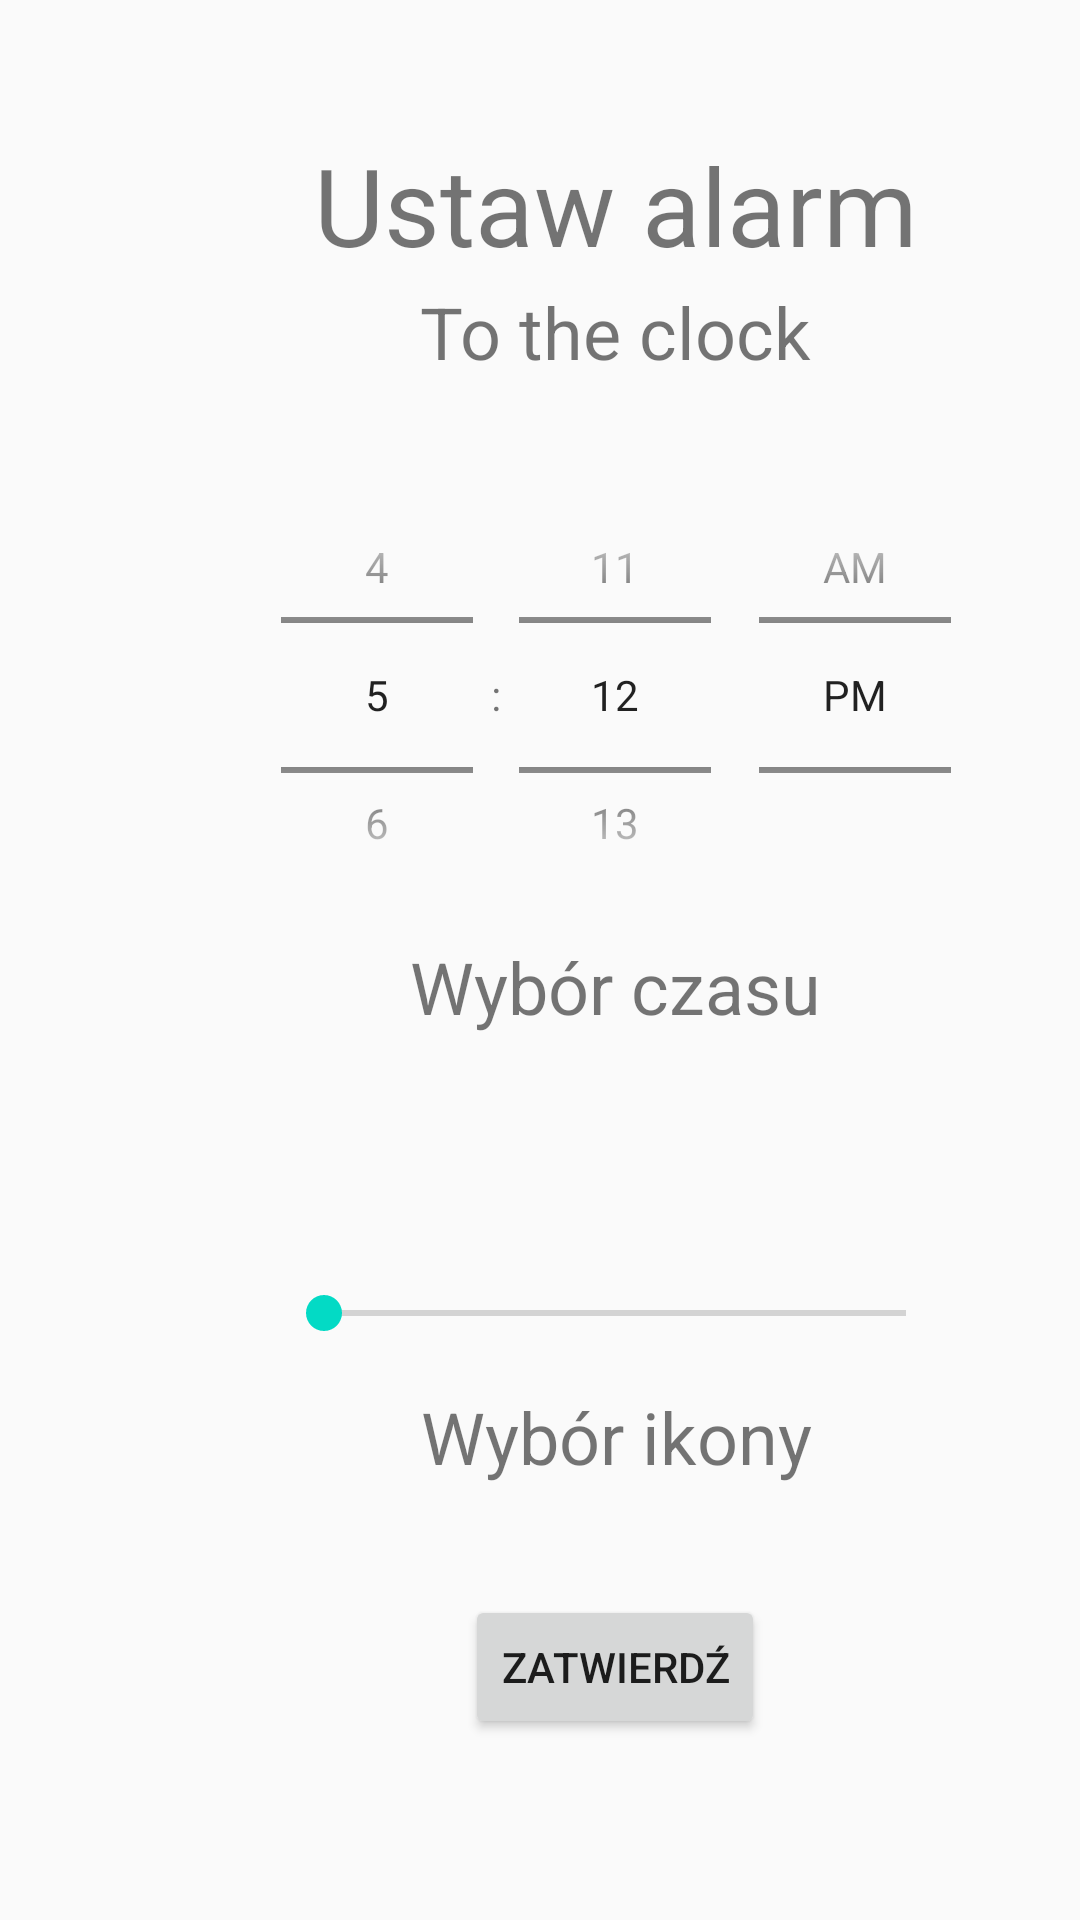

Write the Android layout XML for this screen, with the resource values it uses.
<!-- AndroidManifest.xml: application theme AppTheme -->
<!-- res/layout/ekran05_ustawalarm_dozegara.xml -->
<?xml version="1.0" encoding="utf-8"?>
<androidx.constraintlayout.widget.ConstraintLayout
    xmlns:android="http://schemas.android.com/apk/res/android"
    xmlns:app="http://schemas.android.com/apk/res-auto"
    xmlns:tools="http://schemas.android.com/tools"
    android:layout_width="match_parent"
    android:layout_height="match_parent"
    android:background="?attr/bgColor">

    <TextView
        android:id="@+id/textView14"
        android:layout_width="307dp"
        android:layout_height="0dp"
        android:layout_marginStart="52dp"
        android:layout_marginTop="44dp"
        android:text="Ustaw alarm"
        android:textAlignment="center"
        android:textSize="36sp"
        app:layout_constraintStart_toStartOf="parent"
        app:layout_constraintTop_toTopOf="parent" />

    <TextView
        android:id="@+id/textView15"
        android:layout_width="156dp"
        android:layout_height="0dp"
        android:layout_marginStart="127dp"
        android:layout_marginTop="2dp"
        android:text="@string/to_time"
        android:textAlignment="center"
        android:textSize="24sp"
        app:layout_constraintStart_toStartOf="parent"
        app:layout_constraintTop_toBottomOf="@+id/textView14" />

    <TimePicker
        android:id="@+id/alarmTimePicker"
        android:layout_width="287dp"
        android:layout_height="160dp"
        android:layout_alignParentTop="true"
        android:layout_centerHorizontal="true"
        android:layout_gravity="center"
        android:layout_marginStart="62dp"
        android:layout_marginTop="25dp"
        android:timePickerMode="spinner"
        app:layout_constraintStart_toStartOf="parent"
        app:layout_constraintTop_toBottomOf="@+id/textView15" />

    <TextView
        android:id="@+id/textView16"
        android:layout_width="166dp"
        android:layout_height="47dp"
        android:layout_marginStart="122dp"
        android:layout_marginTop="1dp"
        android:text="Wybór czasu"
        android:textAlignment="center"
        android:textSize="24sp"
        app:layout_constraintStart_toStartOf="parent"
        app:layout_constraintTop_toBottomOf="@+id/alarmTimePicker" />

    <ImageView
        android:id="@+id/imageView"
        android:layout_width="wrap_content"
        android:layout_height="wrap_content"
        android:layout_marginStart="151dp"
        android:layout_marginTop="53dp"
        app:layout_constraintStart_toStartOf="parent"
        app:layout_constraintTop_toBottomOf="@+id/textView16"
        android:src="@drawable/ic_launcher_background" />

    <SeekBar
        android:id="@+id/seekBar2"
        android:layout_width="226dp"
        android:layout_height="28dp"
        android:layout_marginStart="92dp"
        android:layout_marginTop="11dp"
        app:layout_constraintStart_toStartOf="parent"
        app:layout_constraintTop_toBottomOf="@+id/imageView" />

    <TextView
        android:id="@+id/textView17"
        android:layout_width="171dp"
        android:layout_height="39dp"
        android:layout_marginStart="120dp"
        android:layout_marginTop="11dp"
        android:text="Wybór ikony"
        android:textAlignment="center"
        android:textSize="24sp"
        app:layout_constraintStart_toStartOf="parent"
        app:layout_constraintTop_toBottomOf="@+id/seekBar2" />

    <Button
        android:id="@+id/button2"
        android:layout_width="wrap_content"
        android:layout_height="wrap_content"
        android:layout_marginStart="155dp"
        android:layout_marginTop="30dp"
        android:text="Zatwierdź"
        app:layout_constraintStart_toStartOf="parent"
        app:layout_constraintTop_toBottomOf="@+id/textView17" />

</androidx.constraintlayout.widget.ConstraintLayout>
<!-- resources referenced by this layout -->
<resources>
  <string name="to_time">To the clock</string>
  <style name="AppTheme" parent="Theme.AppCompat.Light.DarkActionBar">
          
          <item name="colorPrimary">@color/colorPrimary</item>
          <item name="colorPrimaryDark">@color/colorPrimaryDark</item>
          <item name="colorAccent">@color/colorAccent</item>
      </style>
  <!-- not gathered from this repository: default colours our renderer supplied (Android Studio template values) -->
  <color name="colorPrimary">#FF6200EE</color>
  <color name="colorPrimaryDark">#FF3700B3</color>
  <color name="colorAccent">#FF03DAC5</color>
</resources>
